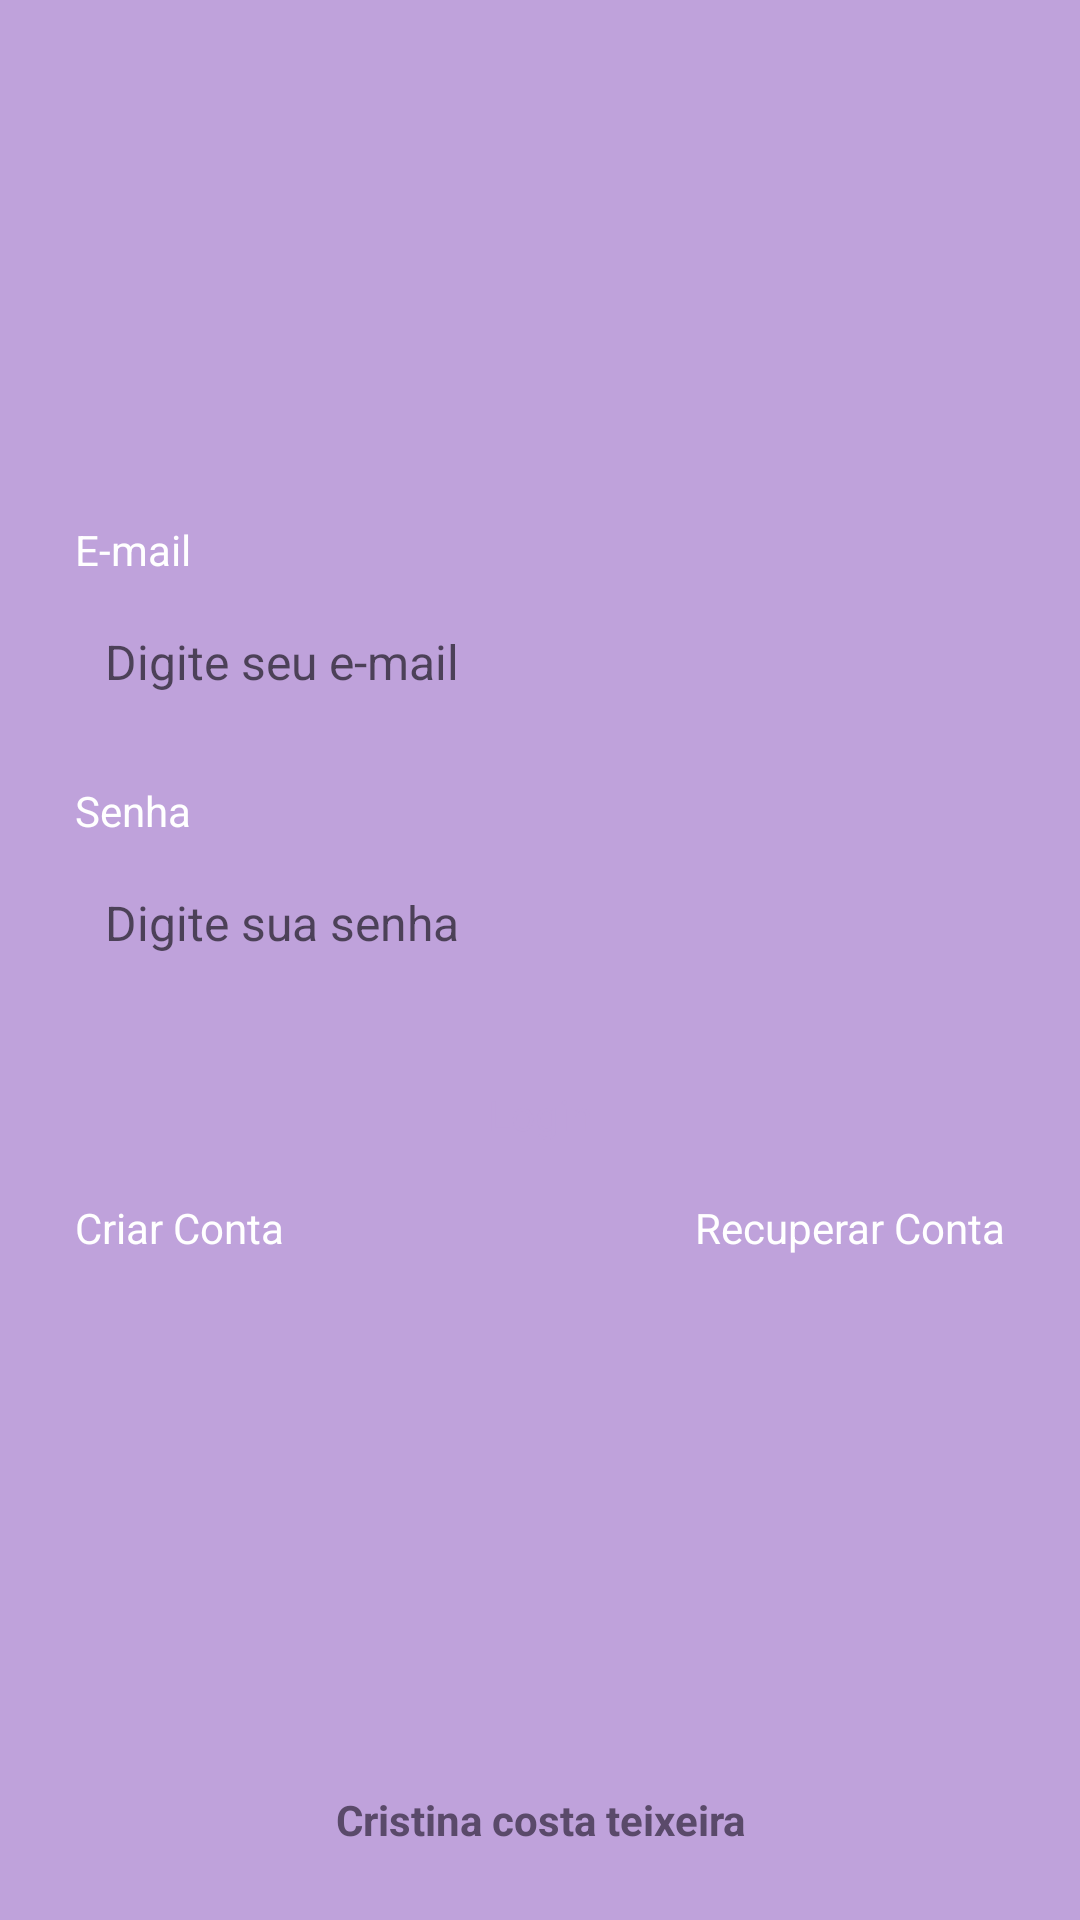

This screen was rendered from an Android layout file. Write that file and the resources it references.
<!-- AndroidManifest.xml: application theme Theme.Task -->
<!-- res/layout/fragment_login.xml -->
<?xml version="1.0" encoding="utf-8"?>
<androidx.constraintlayout.widget.ConstraintLayout xmlns:android="http://schemas.android.com/apk/res/android"
    xmlns:app="http://schemas.android.com/apk/res-auto"
    xmlns:tools="http://schemas.android.com/tools"
    android:layout_width="match_parent"
    android:layout_height="match_parent"
    tools:context=".ui.auth.LoginFragment">

    <LinearLayout
        android:id="@+id/linearLayout"
        android:layout_width="0dp"
        android:layout_height="wrap_content"
        android:layout_marginHorizontal="25dp"
        android:orientation="vertical"
        app:layout_constraintBottom_toBottomOf="parent"
        app:layout_constraintEnd_toEndOf="parent"
        app:layout_constraintStart_toStartOf="parent"
        app:layout_constraintTop_toTopOf="parent">

        <TextView
            android:layout_width="wrap_content"
            android:layout_height="wrap_content"
            android:text="@string/text_email_login_fragment"
            android:textColor="@color/white" />

        <EditText
            android:id="@+id/editTextEmail"
            style="@style/EditTextTheme"
            android:layout_width="match_parent"
            android:layout_height="48dp"
            android:layout_marginTop="4dp"
            android:hint="@string/hint_email_login_fragment"
            android:inputType="textEmailAddress" />

        <TextView
            android:layout_width="wrap_content"
            android:layout_height="wrap_content"
            android:layout_marginTop="16dp"
            android:text="@string/text_password_login_fragment"
            android:textColor="@color/white" />

        <EditText
            android:id="@+id/editTextSenha"
            style="@style/EditTextTheme"
            android:layout_width="match_parent"
            android:layout_height="48dp"
            android:layout_marginTop="4dp"
            android:hint="@string/hint_password_login_fragment"
            android:inputType="textPassword" />

        <com.google.android.material.button.MaterialButton
            android:id="@+id/buttonLogin"
            style="@style/ButtonTheme"
            android:layout_width="match_parent"
            android:layout_height="wrap_content"
            android:layout_marginTop="16dp"
            android:text="@string/text_button_login_fragment" />

        <LinearLayout
            android:layout_width="match_parent"
            android:layout_height="wrap_content"
            android:layout_marginTop="4dp"
            android:orientation="horizontal">

            <TextView
                android:id="@+id/btnRegister"
                android:layout_width="wrap_content"
                android:layout_height="wrap_content"
                android:layout_weight="1"
                android:text="@string/text_create_account_login_fragment"
                android:textAlignment="textStart"
                android:textColor="@color/white" />

            <TextView
                android:id="@+id/btnRecover"
                android:layout_width="wrap_content"
                android:layout_height="wrap_content"
                android:layout_weight="1"
                android:text="@string/text_recover_account_login_fragment"
                android:textAlignment="textEnd"
                android:textColor="@color/white" />

        </LinearLayout>

        <ProgressBar
            android:id="@+id/progressBar"
            android:layout_width="wrap_content"
            android:layout_height="wrap_content"
            android:layout_gravity="center"
            android:indeterminateTint="@color/white"
            android:visibility="invisible"
            tools:visibility="visible" />

    </LinearLayout>

    <TextView
        android:layout_width="wrap_content"
        android:layout_height="wrap_content"
        android:layout_marginBottom="24dp"
        android:text="@string/student_name"
        android:textColor="@color/color_dark_purple"
        android:textSize="14sp"
        android:textStyle="bold"
        app:layout_constraintBottom_toBottomOf="parent"
        app:layout_constraintEnd_toEndOf="parent"
        app:layout_constraintStart_toStartOf="parent" />

</androidx.constraintlayout.widget.ConstraintLayout>
<!-- resources referenced by this layout -->
<resources>
  <color name="color_dark_purple">#5A4A6A</color>
  <color name="white">#FFFFFF</color>
  <string name="hint_email_login_fragment">Digite seu e-mail</string>
  <string name="hint_password_login_fragment">Digite sua senha</string>
  <string name="student_name">Cristina costa teixeira</string>
  <string name="text_button_login_fragment">Login</string>
  <string name="text_create_account_login_fragment">Criar Conta</string>
  <string name="text_email_login_fragment">E-mail</string>
  <string name="text_password_login_fragment">Senha</string>
  <string name="text_recover_account_login_fragment">Recuperar Conta</string>
  <style name="ButtonTheme" parent="Theme.MaterialComponents.DayNight.NoActionBar">
          <item name="android:background">@drawable/bg_btn</item>
          <item name="android:textAllCaps">false</item>
          <item name="android:textColor">@color/color_default</item>
          <item name="backgroundTint">@null</item>
      </style>
  <style name="EditTextTheme" parent="Theme.MaterialComponents.DayNight.NoActionBar">
          <item name="android:background">@drawable/bg_edit_text</item>
          <item name="android:padding">10dp</item>
          <item name="android:textSize">16sp</item>
      </style>
  <style name="Theme.Task" parent="Base.Theme.Task" />
  <color name="color_default">#BFA2DB</color>
  <style name="Base.Theme.Task" parent="Theme.Material3.DayNight.NoActionBar">
          <item name="colorPrimary">@color/color_default</item>
          <item name="colorPrimaryVariant">@color/color_default</item>
          <item name="android:windowBackground">@color/color_default</item>
      </style>
</resources>
